Run: headless pygame with SDL's dummy video driver; simulated clock (each Clock.tick advances the game by its frame time, no real sleeping); random seed 0; keys injected as events and as key.get_pressed() state; no mouse input.
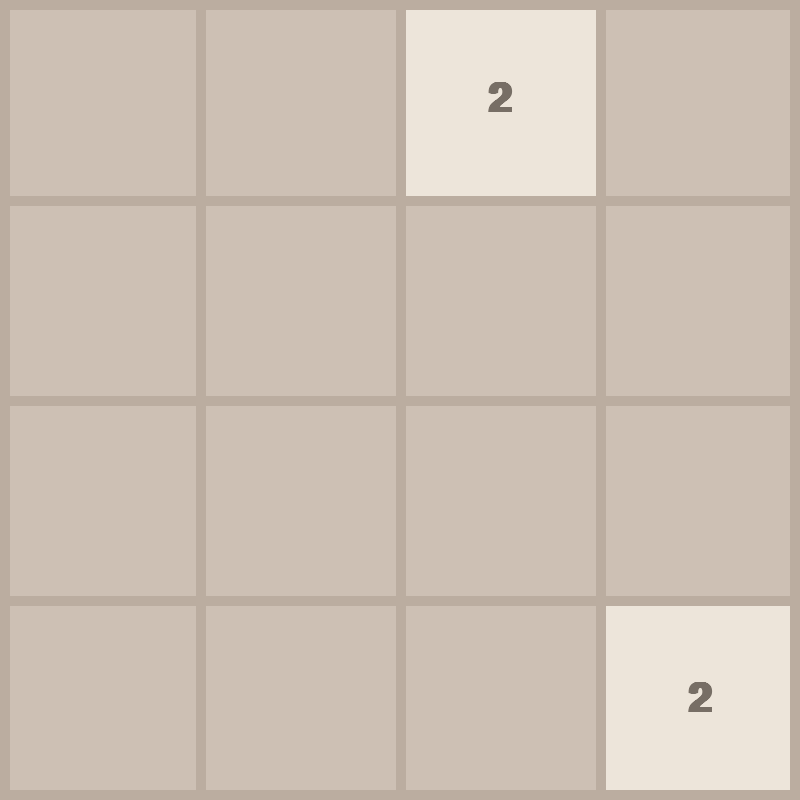
Frame 1 of 4 · flips 1–60 · no input
Frame 2 of 4 · flips 61–180 · tapped SPACE, RETURN · held RIGHT (→), D · screen unchanged from frame 1, image omitted
Frame 3 of 4 · flips 181–300 · held DOWN (↓), S · screen unchanged from frame 2, image omitted
Frame 4 of 4 · flips 301–420 · held LEFT (←), A, UP (↑), W · screen unchanged from frame 3, image omitted

The pygame program that drew these frames:

import pygame
import random
import math


# initialize pygame
pygame.init()


# constants
FPS = 60
WIDTH, HEIGHT = 800, 800
ROWS, COLS = 4, 4

TILE_HEIGHT = HEIGHT // ROWS
TILE_WIDTH = WIDTH // COLS
TILE_MOVE_SPEED = 20

OUTLINE_THICKNESS = 10
OUTLINE_COLOR = (187, 173, 160)

BG_COLOR = (205, 192, 180)
FONT_COLOR = (119, 110, 101)

FONT = pygame.font.SysFont("comicsans", 60, bold=True)

WINDOW = pygame.display.set_mode((WIDTH, HEIGHT))
pygame.display.set_caption("2048")


class Tile:
    TILE_COLORS = [
        (237, 229, 218),  # 2
        (238, 225, 201),  # 4
        (243, 178, 122),  # 8
        (246, 150, 101),  # 16
        (247, 124, 95),   # 32
        (250, 128, 114),  # 64
        (255, 219, 88),   # 128 
        (253, 218, 13),   # 256
        (255, 210, 0),    # 512
        (175, 225, 175),  # 1,024
        (114, 204, 114),  # 2,048
        (65, 170, 90),    # 4,096
        (173, 216, 230),  # 8,192
        (120, 179, 227),  # 16,384
        (89, 140, 235),   # 32,768
        (204, 181, 230),  # 65,536
        (187, 149, 215),  # 131,072
        (123, 77, 141),   # 262,144
        (52, 52, 52),     # 524,288
        (26, 26, 26),     # 1,048,576
        (0, 0, 0),        # 2,097,152
    ]


    def __init__(self, value: int, row: int, col: int):
        self.value = value
        self.row = row
        self.col = col
        self.x = col * TILE_WIDTH
        self.y = row * TILE_HEIGHT


    def get_color(self):
        # Equasion to get the correct tile color for each score
        # If the tile value (score) is 2, the index is 0 (1st color)
        # If the tile value is 4, the index is 1 (2nd color), and so on
        color_index = int(math.log2(self.value)) - 1
        
        # get the color RGB value
        tile_color = self.TILE_COLORS[color_index]
        return tile_color


    def draw(self, window):
        color = self.get_color()
        pygame.draw.rect(window, color, (self.x, self.y, TILE_WIDTH, TILE_HEIGHT))
    
        text = FONT.render(str(self.value), 1, FONT_COLOR)
        window.blit(
            text, 
            (
                self.x + (TILE_WIDTH / 2 - text.get_width() / 2),
                self.y + (TILE_HEIGHT / 2 - text.get_height() / 2),
            )
        )


    def set_pos(self):
        pass


    def move(self, delta):
        pass


def draw_grid(window):
    
    # draw horizontal gird lines
    for row in range(1, ROWS):
        y = row * TILE_HEIGHT
        pygame.draw.line(window, OUTLINE_COLOR, (0, y), (WIDTH, y), OUTLINE_THICKNESS)

    # draw vertical gird lines
    for col in range(1, COLS):
        x = col * TILE_WIDTH
        pygame.draw.line(window, OUTLINE_COLOR, (x, 0), (x, HEIGHT), OUTLINE_THICKNESS)

    # draw an outline around the screen
    pygame.draw.rect(window, OUTLINE_COLOR, (0, 0, WIDTH, HEIGHT), OUTLINE_THICKNESS)


def draw(window, tiles):
    window.fill(BG_COLOR)  # set background color

    for tile in tiles.values():
        tile.draw(window)
    
    draw_grid(window)

    pygame.display.update()
     

def get_random_pos(tiles):
    row, col = None, None

    while True:
        row = random.randrange(0, ROWS)
        col = random.randrange(0, COLS)

        if f"{row}{col}" not in tiles:
            break

    return row, col


def generate_tiles():
    tiles = {}
    for _ in range(2):
        row, col = get_random_pos(tiles)
        tiles[f"{row}{col}"] = Tile(2, row, col)

    return tiles

# game loop
def main(window):
    clock = pygame.time.Clock()
    run = True

    # locate the tiles very quicly by their "row" and "col"
    tiles = generate_tiles()


    while run:
        clock.tick(FPS)  # run at the set FPS

        for event in pygame.event.get():
                if event.type == pygame.QUIT:
                    run = False
                    break

        draw(window, tiles)

    pygame.quit()  # exit the game window


# run the game
if __name__ == "__main__":
    main(WINDOW)
